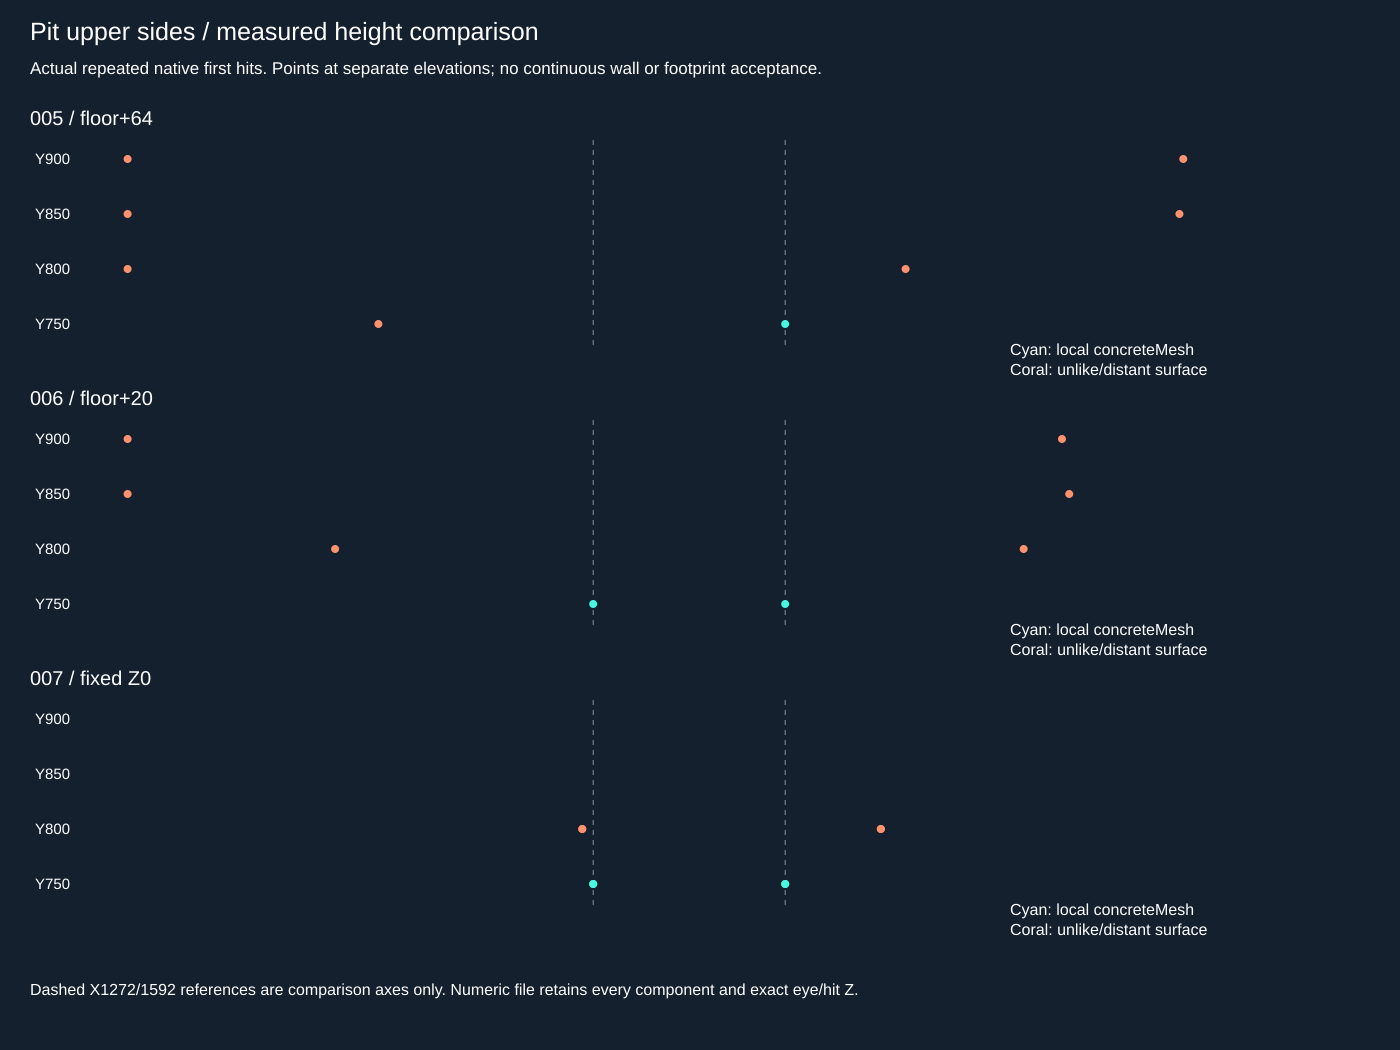

The data file committed next to this chart (first rows):
report, station, yaw, source_x, source_y, eye_z, hit_x, hit_y, hit_z, local_mesh, material_shape
PIT_UPPER_FLOOR_RELATIVE_SIDE_PREFLIGHT_…, Y750_FLOOR_PLUS64, 0, 1400, 750, 41.38, 1592, 750, 41.38, True, Hit: hitbox 0, hitgroup -1, bone -1, sol…
PIT_UPPER_FLOOR_RELATIVE_SIDE_PREFLIGHT_…, Y750_FLOOR_PLUS64, 180, 1400, 750, 41.38, 914, 750, 41.38, False, Hit: hitbox 0, hitgroup -1, bone -1, sol…
PIT_UPPER_FLOOR_RELATIVE_SIDE_PREFLIGHT_…, Y800_FLOOR_PLUS64, 0, 1400, 800.0, 49.5, 1793, 800.0, 49.5, False, Hit: hitbox 0, hitgroup -1, bone -1, sol…
PIT_UPPER_FLOOR_RELATIVE_SIDE_PREFLIGHT_…, Y800_FLOOR_PLUS64, 180, 1400, 800.0, 49.5, 496.0, 800.0, 49.5, False, Hit: hitbox 0, hitgroup -1, bone -1, sol…
PIT_UPPER_FLOOR_RELATIVE_SIDE_PREFLIGHT_…, Y850_FLOOR_PLUS64, 0, 1400, 850, 52.05, 2249, 850, 52.05, False, Hit: hitbox 0, hitgroup -1, bone -1, sol…
PIT_UPPER_FLOOR_RELATIVE_SIDE_PREFLIGHT_…, Y850_FLOOR_PLUS64, 180, 1400, 850, 52.05, 496.0, 850, 52.05, False, Hit: hitbox 0, hitgroup -1, bone -1, sol…
PIT_UPPER_FLOOR_RELATIVE_SIDE_PREFLIGHT_…, Y900_FLOOR_PLUS64, 0, 1400, 900, 53.67, 2255, 900, 53.67, False, Hit: hitbox 0, hitgroup -1, bone -1, sol…
PIT_UPPER_FLOOR_RELATIVE_SIDE_PREFLIGHT_…, Y900_FLOOR_PLUS64, 180, 1400, 900, 53.67, 496.0, 900, 53.67, False, Hit: hitbox 0, hitgroup -1, bone -1, sol…
PIT_UPPER_FLOOR_PLUS20_SIDE_PREFLIGHT_00…, Y750_FLOOR_PLUS20, 0, 1400, 750, -2.62, 1592, 750, -2.62, True, Hit: hitbox 0, hitgroup -1, bone -1, sol…
PIT_UPPER_FLOOR_PLUS20_SIDE_PREFLIGHT_00…, Y750_FLOOR_PLUS20, 180, 1400, 750, -2.62, 1272, 750, -2.62, True, Hit: hitbox 0, hitgroup -1, bone -1, sol…
PIT_UPPER_FLOOR_PLUS20_SIDE_PREFLIGHT_00…, Y800_FLOOR_PLUS20, 0, 1400, 800.0, 5.5, 1989, 800.0, 5.5, False, Hit: hitbox 0, hitgroup -1, bone -1, sol…
PIT_UPPER_FLOOR_PLUS20_SIDE_PREFLIGHT_00…, Y800_FLOOR_PLUS20, 180, 1400, 800.0, 5.5, 841.8, 800.0, 5.5, False, Hit: hitbox 0, hitgroup -1, bone -1, sol…
PIT_UPPER_FLOOR_PLUS20_SIDE_PREFLIGHT_00…, Y850_FLOOR_PLUS20, 0, 1400, 850, 8.05, 2065, 850, 8.05, False, Hit: hitbox 0, hitgroup -1, bone -1, sol…
PIT_UPPER_FLOOR_PLUS20_SIDE_PREFLIGHT_00…, Y850_FLOOR_PLUS20, 180, 1400, 850, 8.05, 496.0, 850, 8.05, False, Hit: hitbox 0, hitgroup -1, bone -1, sol…
PIT_UPPER_FLOOR_PLUS20_SIDE_PREFLIGHT_00…, Y900_FLOOR_PLUS20, 0, 1400, 900, 9.67, 2053, 900, 9.67, False, Hit: hitbox 0, hitgroup -1, bone -1, sol…
PIT_UPPER_FLOOR_PLUS20_SIDE_PREFLIGHT_00…, Y900_FLOOR_PLUS20, 180, 1400, 900, 9.67, 496.0, 900, 9.67, False, Hit: hitbox 0, hitgroup -1, bone -1, sol…
PIT_UPPER_FIXED_Z0_END_PREFLIGHT_007, X1400_Y750_Z0, 0, 1400, 750.0, 0.0, 1592, 750.0, 0.0, True, Hit: hitbox 0, hitgroup -1, bone -1, sol…
PIT_UPPER_FIXED_Z0_END_PREFLIGHT_007, X1400_Y750_Z0, 180, 1400, 750.0, 0.0, 1272, 750.0, 0.0, True, Hit: hitbox 0, hitgroup -1, bone -1, sol…
PIT_UPPER_FIXED_Z0_END_PREFLIGHT_007, X1424_Y750_Z0, 0, 1424, 750.0, 0.0, 1592, 750.0, 0.0, True, Hit: hitbox 0, hitgroup -1, bone -1, sol…
PIT_UPPER_FIXED_Z0_END_PREFLIGHT_007, X1424_Y750_Z0, 180, 1424, 750.0, 0.0, 1272, 750.0, 0.0, True, Hit: hitbox 0, hitgroup -1, bone -1, sol…
PIT_UPPER_FIXED_Z0_END_PREFLIGHT_007, X1400_Y800_Z0, 0, 1400, 800.0, 0.0, 1751, 800.0, 0.0, False, Hit: hitbox 0, hitgroup -1, bone -1, sol…
PIT_UPPER_FIXED_Z0_END_PREFLIGHT_007, X1400_Y800_Z0, 180, 1400, 800.0, 0.0, 1254, 800.0, 0.0, False, Hit: hitbox 0, hitgroup -1, bone -1, sol…
PIT_UPPER_FIXED_Z0_END_PREFLIGHT_007, X1424_Y800_Z0, 0, 1424, 800.0, 0.0, 1751, 800.0, 0.0, False, Hit: hitbox 0, hitgroup -1, bone -1, sol…
PIT_UPPER_FIXED_Z0_END_PREFLIGHT_007, X1424_Y800_Z0, 180, 1424, 800.0, 0.0, 1254, 800.0, 0.0, False, Hit: hitbox 0, hitgroup -1, bone -1, sol…
